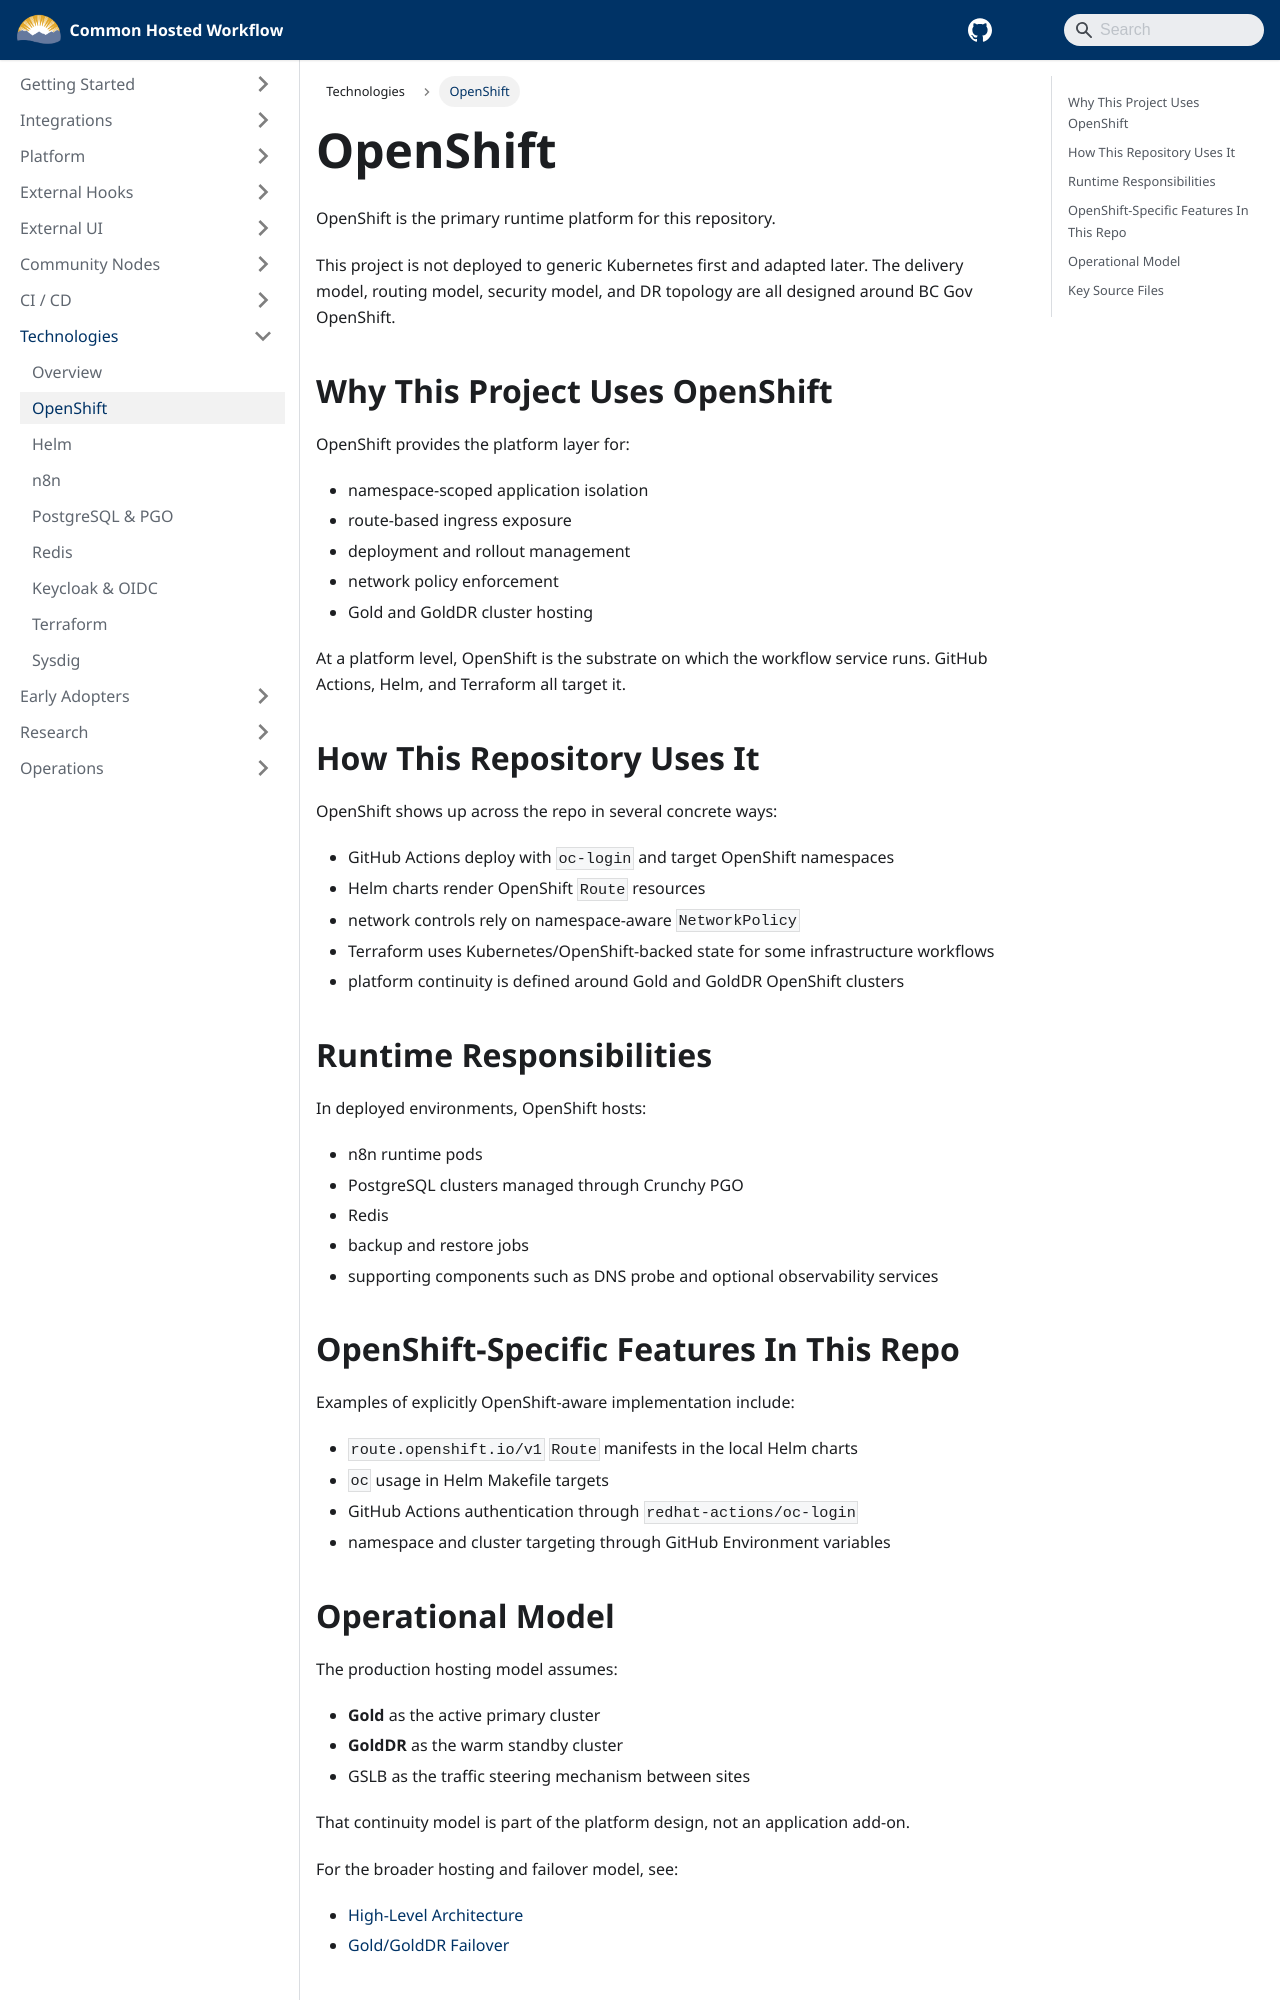

repository: bcgov/common-hosted-workflow · page: technologies/openshift.html · generator: docusaurus

---
title: OpenShift
sidebar_label: OpenShift
sidebar_position: 2
---

# OpenShift

OpenShift is the primary runtime platform for this repository.

This project is not deployed to generic Kubernetes first and adapted later. The delivery model, routing model, security model, and DR topology are all designed around BC Gov OpenShift.

## Why This Project Uses OpenShift

OpenShift provides the platform layer for:

- namespace-scoped application isolation
- route-based ingress exposure
- deployment and rollout management
- network policy enforcement
- Gold and GoldDR cluster hosting

At a platform level, OpenShift is the substrate on which the workflow service runs. GitHub Actions, Helm, and Terraform all target it.

## How This Repository Uses It

OpenShift shows up across the repo in several concrete ways:

- GitHub Actions deploy with `oc-login` and target OpenShift namespaces
- Helm charts render OpenShift `Route` resources
- network controls rely on namespace-aware `NetworkPolicy`
- Terraform uses Kubernetes/OpenShift-backed state for some infrastructure workflows
- platform continuity is defined around Gold and GoldDR OpenShift clusters

## Runtime Responsibilities

In deployed environments, OpenShift hosts:

- n8n runtime pods
- PostgreSQL clusters managed through Crunchy PGO
- Redis
- backup and restore jobs
- supporting components such as DNS probe and optional observability services

## OpenShift-Specific Features In This Repo

Examples of explicitly OpenShift-aware implementation include:

- `route.openshift.io/v1` `Route` manifests in the local Helm charts
- `oc` usage in Helm Makefile targets
- GitHub Actions authentication through `redhat-actions/oc-login`
- namespace and cluster targeting through GitHub Environment variables
